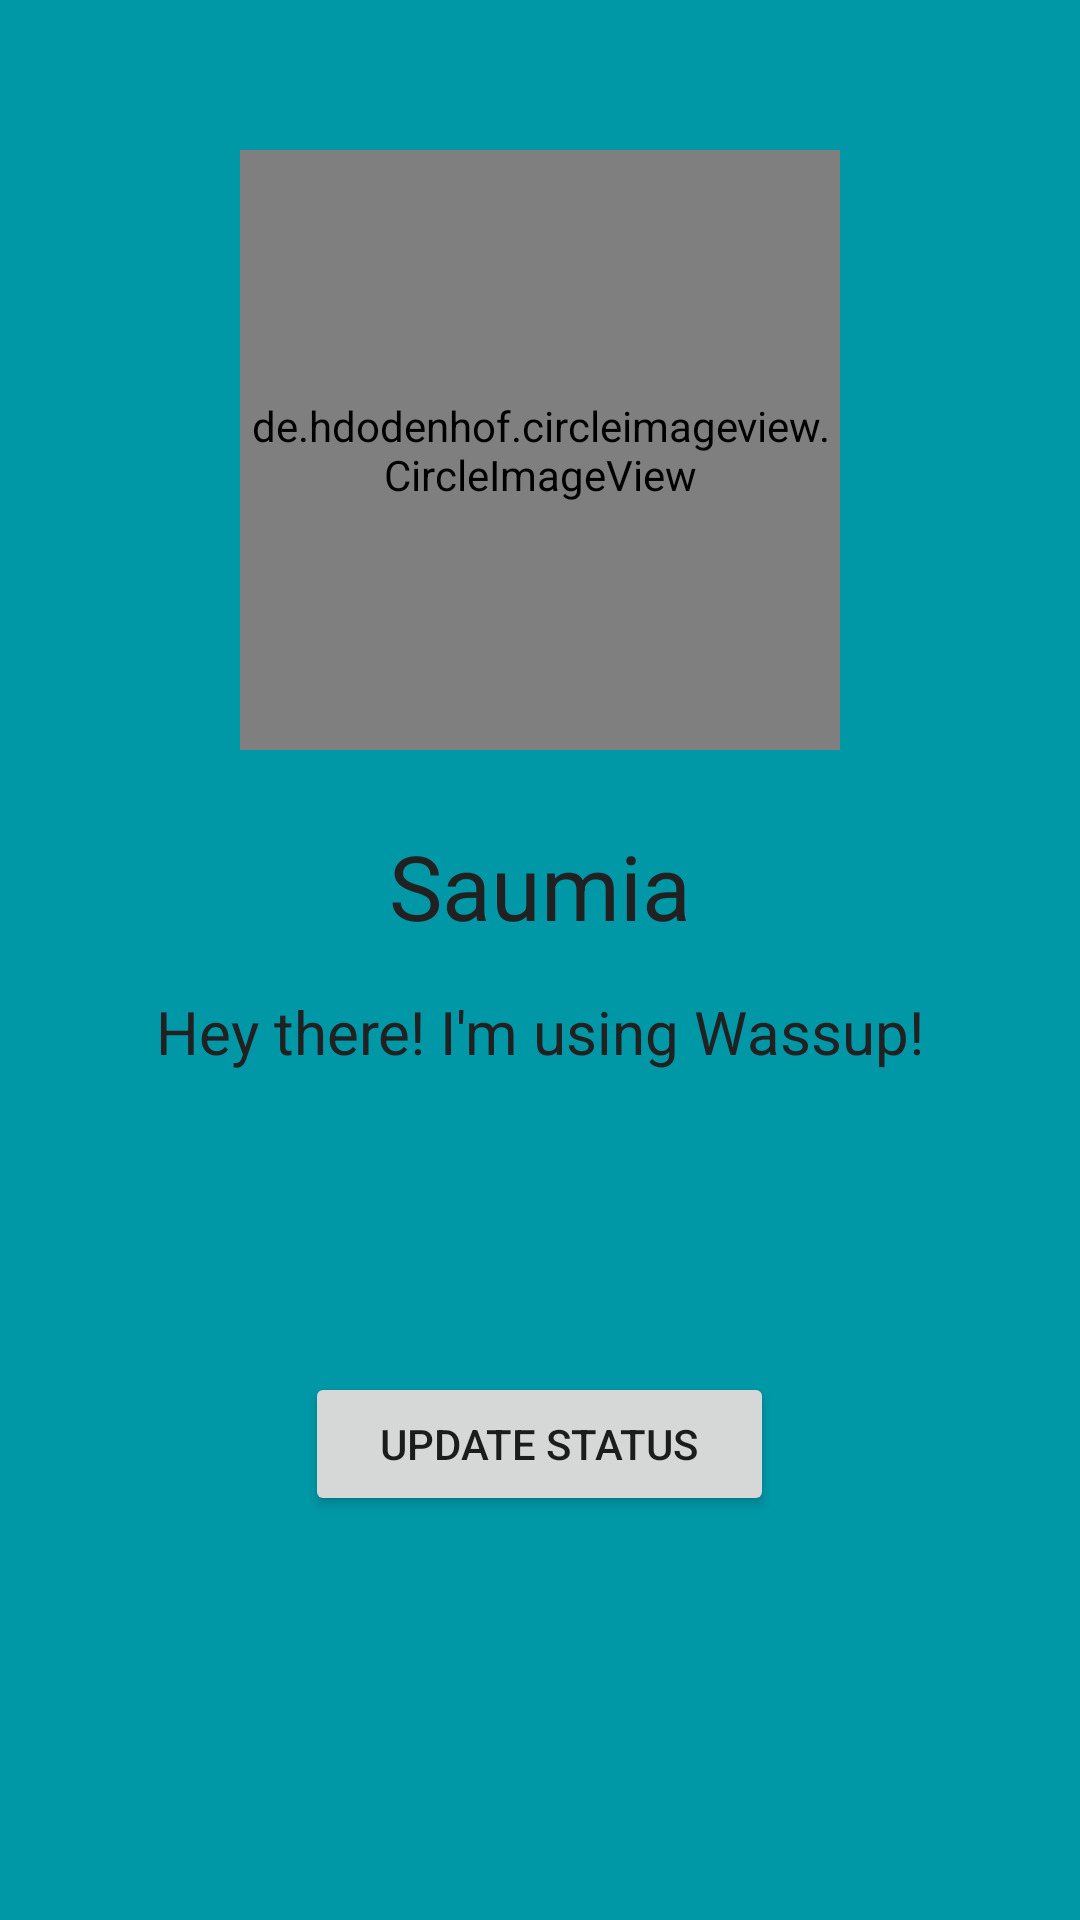

Layout XML and referenced resources for this Android screen:
<!-- AndroidManifest.xml: application theme AppTheme -->
<!-- res/layout/activity_profile.xml -->
<?xml version="1.0" encoding="utf-8"?>
<RelativeLayout xmlns:android="http://schemas.android.com/apk/res/android"
    xmlns:app="http://schemas.android.com/apk/res-auto"
    xmlns:tools="http://schemas.android.com/tools"
    android:layout_width="match_parent"
    android:layout_height="match_parent"
    tools:context="com.example.designstudioiitr.wassup.ProfileActivity"
    android:background="@color/colorPrimary_dark"
    >


    <de.hdodenhof.circleimageview.CircleImageView
        android:layout_width="200dp"
        android:layout_height="200dp"
        android:id="@+id/civProfilePicture"
        android:layout_centerHorizontal="true"
        android:layout_alignParentTop="true"
        android:layout_marginTop="50dp"
        android:src="@drawable/ic_profile"
        />


    <TextView
        android:id="@+id/tvName"
        android:layout_width="wrap_content"
        android:layout_height="wrap_content"
        android:layout_centerHorizontal="true"
        android:text="Saumia"
        android:textStyle="normal"
        android:textSize="30dp"
        android:textColor="@color/colorPrimary_text"
        android:layout_below="@+id/civProfilePicture"
        android:layout_marginTop="25dp"
        />


    <TextView
        android:id="@+id/tvStatus"
        android:layout_width="wrap_content"
        android:layout_height="wrap_content"
        android:layout_centerHorizontal="true"
        android:text="Hey there! I'm using Wassup!"
        android:textStyle="normal"
        android:textSize="20sp"
        android:textColor="@color/colorPrimary_text"
        android:layout_below="@+id/tvName"
        android:layout_marginTop="15dp"
        />

    <Button
        android:id="@+id/btnUpdateStatus"
        android:layout_width="wrap_content"
        android:layout_height="wrap_content"
        android:text="Update Status"
        android:layout_centerHorizontal="true"
        android:layout_below="@id/tvStatus"
        android:layout_marginTop="100dp"
        android:paddingEnd="25dp"
        android:paddingStart="25dp"
        android:paddingTop="5dp"
        android:paddingBottom="5dp"
        />

</RelativeLayout>
<!-- resources referenced by this layout -->
<resources>
  <color name="colorPrimary_dark">#0097A7</color>
  <color name="colorPrimary_text">#212121</color>
  <!-- drawable ic_profile: png bitmap (drawable-hdpi, 532 bytes) -->
  <style name="AppTheme" parent="Theme.AppCompat.Light.NoActionBar">
          
          <item name="colorPrimary">@color/colorPrimary</item>
          <item name="colorPrimaryDark">@color/colorPrimary_dark</item>
          <item name="colorAccent">@color/colorAccent</item>
      </style>
  <color name="colorPrimary">#00BCD4</color>
  <color name="colorAccent">#607D8B</color>
</resources>
